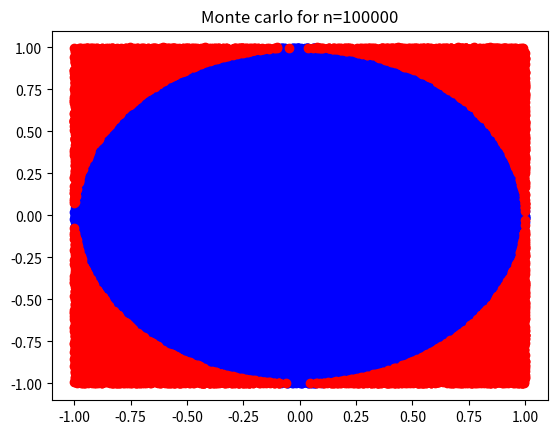

Write the Python code that produced this figure.
import random
import matplotlib.pyplot as plt
import math
steps = 100000

 
nc = 0
n = 0
x_inside = []
y_inside = []
x_outside = []
y_outside = []

for i in range(steps):
 
    rand_x = random.uniform(-1, 1)
    rand_y = random.uniform(-1, 1)
 

    inside_circle= rand_x**2 + rand_y**2
 

    if  inside_circle <= 1:
        nc += 1
        x_inside.append(rand_x)
        y_inside.append(rand_y)
    else :
        x_outside.append(rand_x)
        y_outside.append(rand_y)
 
    n += 1
 
pi = 4 * nc / n
 
print("number of points inside the circle", nc)
print("Approximation of π=", pi)
print("Builtin constant π ",math.pi)
fig, ax = plt.subplots()
ax.scatter(x_inside, y_inside, color='b')
ax.scatter(x_outside, y_outside, color='r' )
plt.title("Monte carlo for n=100000")
plt.show()
plt.savefig("Monte carlo for n=100000.png")
#for n=1000
#number of points inside the circle 769
#Approximation of π= 3.076
#Builtin constant π  3.141592653589793
# for n=100000
# number of points inside the circle 7806
# Approximation of π= 3.1224
# Builtin constant π  3.141592653589793

# for n=100000
# number of points inside the circle 7806
# Approximation of π= 3.1224
# Builtin constant π  3.141592653589793